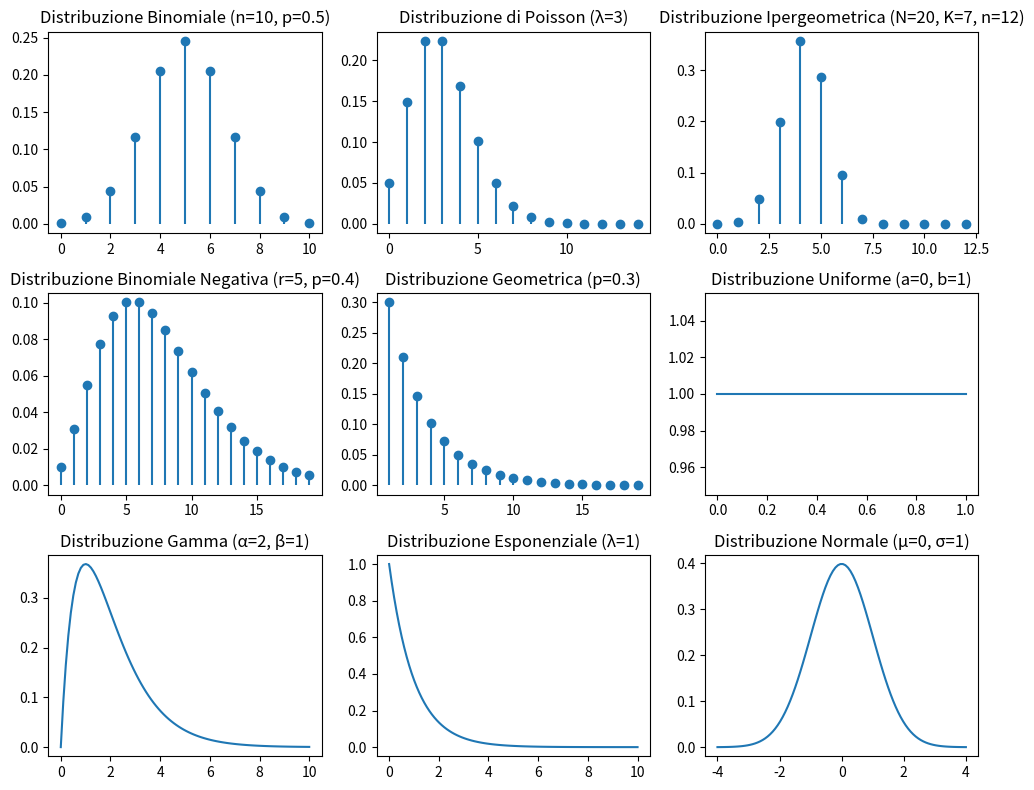

Source code (Python):
import numpy as np
import matplotlib.pyplot as plt
from scipy.stats import binom, poisson, hypergeom, nbinom, geom, uniform, gamma, expon, beta, norm

# 1. Distribuzione Binomiale
n, p = 10, 0.5
x_binom = np.arange(0, n + 1)
y_binom = binom.pmf(x_binom, n, p)

plt.figure(figsize=(10, 8))

plt.subplot(3, 3, 1)
plt.stem(x_binom, y_binom, basefmt=" ")
plt.title('Distribuzione Binomiale (n=10, p=0.5)')

# 2. Distribuzione di Poisson
mu = 3
x_poisson = np.arange(0, 15)
y_poisson = poisson.pmf(x_poisson, mu)

plt.subplot(3, 3, 2)
plt.stem(x_poisson, y_poisson, basefmt=" ")
plt.title('Distribuzione di Poisson (λ=3)')

# 3. Distribuzione Ipergeometrica
N, K, n = 20, 7, 12
x_hypergeom = np.arange(0, n + 1)
y_hypergeom = hypergeom.pmf(x_hypergeom, N, K, n)

plt.subplot(3, 3, 3)
plt.stem(x_hypergeom, y_hypergeom, basefmt=" ")
plt.title('Distribuzione Ipergeometrica (N=20, K=7, n=12)')

# 4. Distribuzione Binomiale Negativa
r, p = 5, 0.4
x_nbinom = np.arange(0, 20)
y_nbinom = nbinom.pmf(x_nbinom, r, p)

plt.subplot(3, 3, 4)
plt.stem(x_nbinom, y_nbinom, basefmt=" ")
plt.title('Distribuzione Binomiale Negativa (r=5, p=0.4)')

# 5. Distribuzione Geometrica
p_geom = 0.3
x_geom = np.arange(1, 20)
y_geom = geom.pmf(x_geom, p_geom)

plt.subplot(3, 3, 5)
plt.stem(x_geom, y_geom, basefmt=" ")
plt.title('Distribuzione Geometrica (p=0.3)')

# 6. Distribuzione Uniforme
a, b = 0, 1
x_uniform = np.linspace(a, b, 100)
y_uniform = uniform.pdf(x_uniform, a, b - a)

plt.subplot(3, 3, 6)
plt.plot(x_uniform, y_uniform)
plt.title('Distribuzione Uniforme (a=0, b=1)')

# 7. Distribuzione Gamma
alpha, beta_param = 2, 1
x_gamma = np.linspace(0, 10, 100)
y_gamma = gamma.pdf(x_gamma, alpha, scale=1/beta_param)

plt.subplot(3, 3, 7)
plt.plot(x_gamma, y_gamma)
plt.title('Distribuzione Gamma (α=2, β=1)')

# 8. Distribuzione Esponenziale Negativa
lambda_exp = 1
x_expon = np.linspace(0, 10, 100)
y_expon = expon.pdf(x_expon, scale=1/lambda_exp)

plt.subplot(3, 3, 8)
plt.plot(x_expon, y_expon)
plt.title('Distribuzione Esponenziale (λ=1)')

# 9. Distribuzione Normale
mu_norm, sigma = 0, 1
x_norm = np.linspace(-4, 4, 100)
y_norm = norm.pdf(x_norm, mu_norm, sigma)

plt.subplot(3, 3, 9)
plt.plot(x_norm, y_norm)
plt.title('Distribuzione Normale (μ=0, σ=1)')

plt.tight_layout()
plt.show()